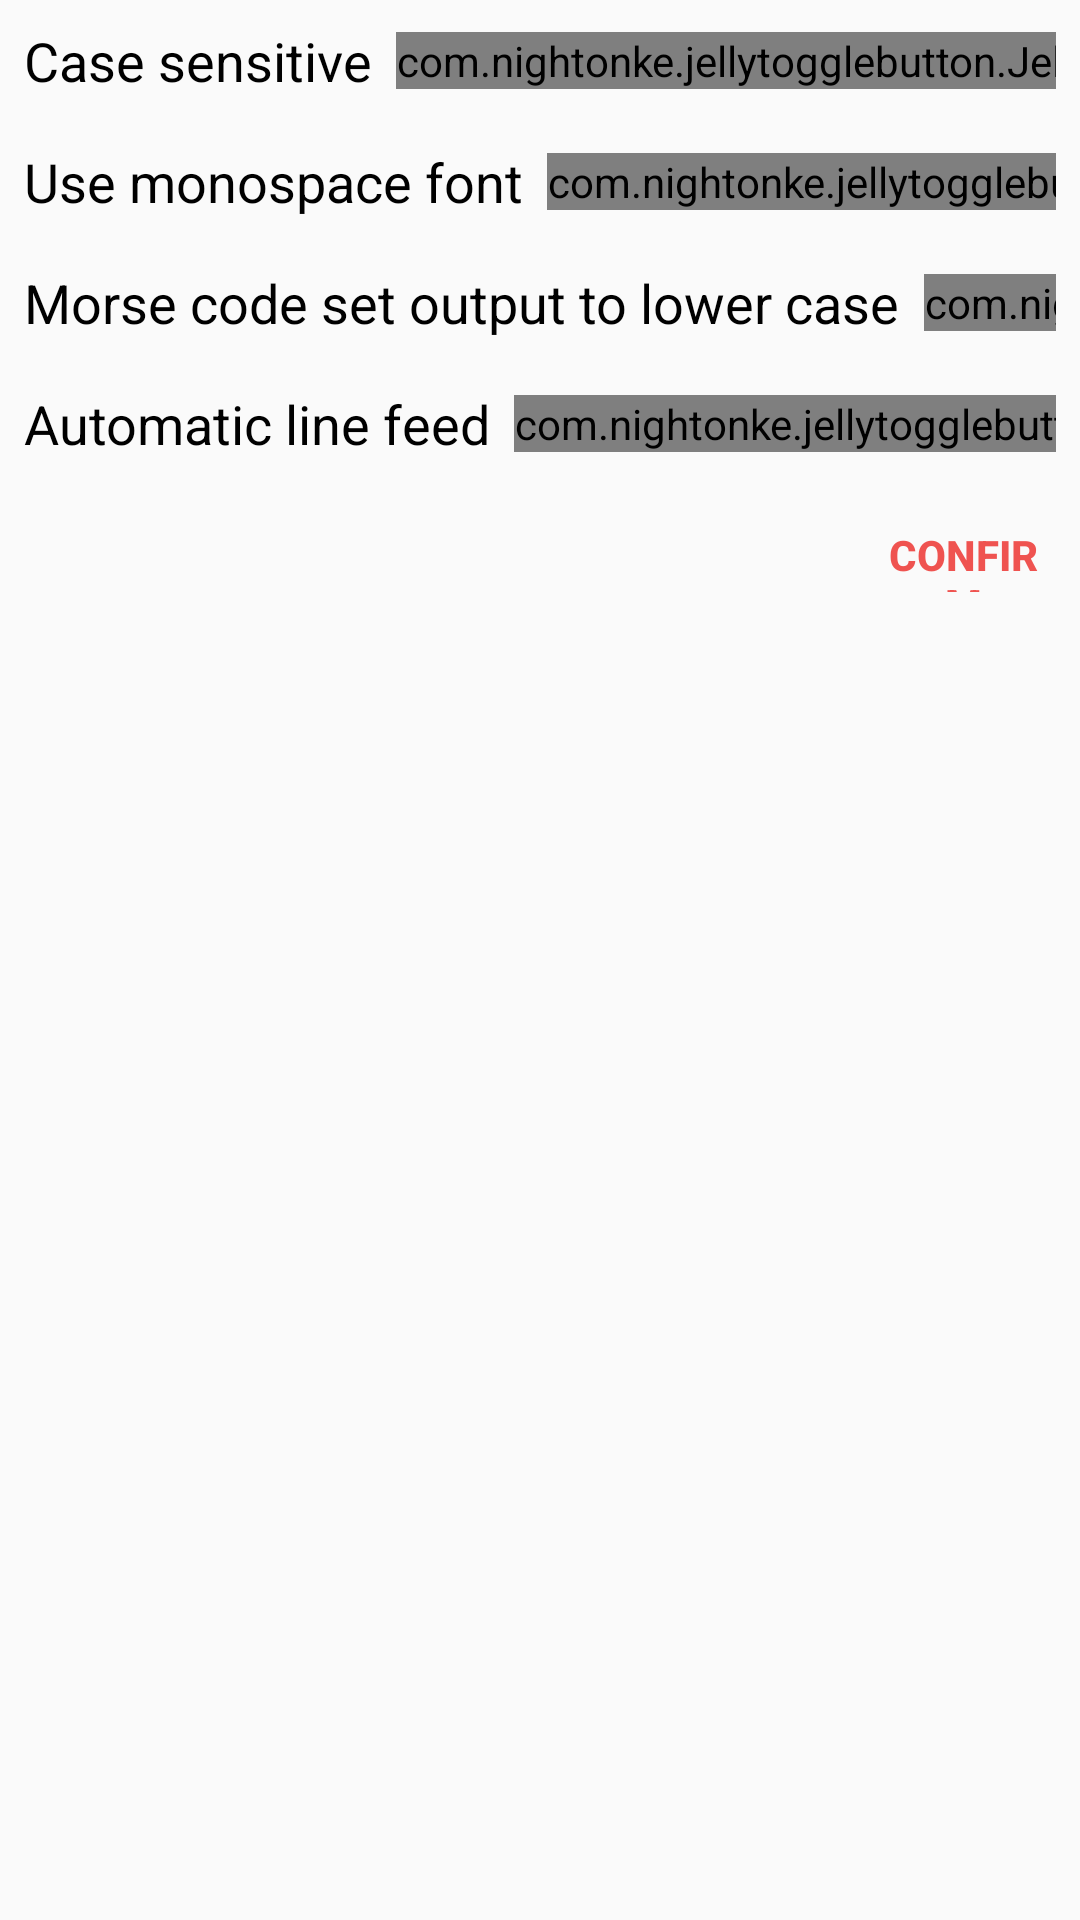

Write the Android layout XML for this screen, with the resource values it uses.
<!-- AndroidManifest.xml: application theme AppTheme -->
<!-- res/layout/settings_layout.xml -->
<?xml version="1.0" encoding="utf-8"?>
<androidx.constraintlayout.widget.ConstraintLayout
    xmlns:android="http://schemas.android.com/apk/res/android"
    xmlns:app="http://schemas.android.com/apk/res-auto"
    xmlns:tools="http://schemas.android.com/tools"
    android:layout_width="match_parent"
    android:layout_height="match_parent">

    <LinearLayout
        android:id="@+id/settingsItem0"
        android:layout_width="match_parent"
        android:layout_height="wrap_content"
        android:layout_marginTop="8dp"
        android:layout_marginStart="8dp"
        android:layout_marginEnd="8dp"
        android:orientation="horizontal"
        app:layout_constraintEnd_toEndOf="parent"
        app:layout_constraintStart_toStartOf="parent"
        app:layout_constraintTop_toTopOf="parent">
        <TextView
            android:id="@+id/textView5"
            android:layout_width="wrap_content"
            android:layout_height="wrap_content"
            android:layout_gravity="start|center"
            android:text="@string/uppercase_sensitive"
            android:textAppearance="@style/MyRegular"/>
        <TextView
            android:id="@+id/white1"
            android:layout_width="0dp"
            android:layout_height="wrap_content"
            android:layout_weight="1"
            android:layout_marginStart="8dp"/>
        <com.nightonke.jellytogglebutton.JellyToggleButton
            android:id="@+id/capsToggle"
            android:layout_width="wrap_content"
            android:layout_height="wrap_content"
            android:layout_marginEnd="8dp"
            app:jtbThumbRadius="12dp"
            android:layout_gravity="end|center"
            android:textSize="16sp"
            app:jtbDraggable="true"
            app:jtbDuration="500"
            app:jtbEaseType="ease_out_quad"
            app:jtbJelly="lazy_tremble_tail_fatty"
            app:jtbLeftBackgroundColor="#eeeeee"
            app:jtbLeftThumbColor="#d5d5d5"
            app:jtbRightBackgroundColor="#ef9a9a"
            app:jtbRightThumbColor="@color/colorAccent"
            />
    </LinearLayout>
    <LinearLayout
        android:id="@+id/settingsItem1"
        android:layout_width="match_parent"
        android:layout_height="wrap_content"
        android:layout_marginTop="16dp"
        android:layout_marginStart="8dp"
        android:layout_marginEnd="8dp"
        android:orientation="horizontal"
        app:layout_constraintEnd_toEndOf="parent"
        app:layout_constraintHorizontal_bias="0.0"
        app:layout_constraintStart_toStartOf="parent"
        app:layout_constraintTop_toBottomOf="@+id/settingsItem0">
        <TextView
            android:id="@+id/textView6"
            android:layout_width="wrap_content"
            android:layout_height="wrap_content"
            android:layout_gravity="start|center"
            android:text="@string/set_monospace"
            android:textAppearance="@style/MyRegular"/>
        <TextView
            android:id="@+id/white2"
            android:layout_width="0dp"
            android:layout_height="wrap_content"
            android:layout_weight="1"
            android:layout_marginStart="8dp"/>
        <com.nightonke.jellytogglebutton.JellyToggleButton
            android:id="@+id/monospaceToggle"
            android:layout_width="wrap_content"
            android:layout_height="wrap_content"
            android:layout_marginEnd="8dp"
            android:layout_gravity="end|center"
            android:textSize="16sp"
            app:jtbDraggable="true"
            app:jtbDuration="500"
            app:jtbEaseType="ease_out_quad"
            app:jtbJelly="lazy_tremble_tail_fatty"
            app:jtbLeftBackgroundColor="#eeeeee"
            app:jtbLeftThumbColor="#d5d5d5"
            app:jtbRightBackgroundColor="#ef9a9a"
            app:jtbRightThumbColor="@color/colorAccent"
            app:jtbThumbRadius="12dp"
            />
    </LinearLayout>
    <LinearLayout
        android:id="@+id/settingsItem2"
        android:layout_width="match_parent"
        android:layout_height="wrap_content"
        android:layout_marginTop="16dp"
        android:layout_marginStart="8dp"
        android:layout_marginEnd="8dp"
        android:orientation="horizontal"
        app:layout_constraintEnd_toEndOf="parent"
        app:layout_constraintHorizontal_bias="0.0"
        app:layout_constraintStart_toStartOf="parent"
        app:layout_constraintTop_toBottomOf="@+id/settingsItem1">
        <TextView
            android:id="@+id/textView7"
            android:layout_width="wrap_content"
            android:layout_height="wrap_content"
            android:layout_gravity="start|center"
            android:text="@string/morse_lower"
            android:textAppearance="@style/MyRegular"/>
        <TextView
            android:id="@+id/white3"
            android:layout_width="0dp"
            android:layout_height="wrap_content"
            android:layout_weight="1"
            android:layout_marginStart="8dp"/>
        <com.nightonke.jellytogglebutton.JellyToggleButton
            android:id="@+id/morseLowerToggle"
            android:layout_width="wrap_content"
            android:layout_height="wrap_content"
            android:layout_marginEnd="8dp"
            android:layout_gravity="end|center"
            android:textSize="16sp"
            app:jtbDraggable="true"
            app:jtbDuration="500"
            app:jtbEaseType="ease_out_quad"
            app:jtbJelly="lazy_tremble_tail_fatty"
            app:jtbLeftBackgroundColor="#eeeeee"
            app:jtbLeftThumbColor="#d5d5d5"
            app:jtbRightBackgroundColor="#ef9a9a"
            app:jtbRightThumbColor="@color/colorAccent"
            app:jtbThumbRadius="12dp"
            />
    </LinearLayout>
    <LinearLayout
        android:id="@+id/settingsItem3"
        android:layout_width="match_parent"
        android:layout_height="wrap_content"
        android:layout_marginTop="16dp"
        android:layout_marginStart="8dp"
        android:layout_marginEnd="8dp"
        android:orientation="horizontal"
        app:layout_constraintEnd_toEndOf="parent"
        app:layout_constraintHorizontal_bias="0.0"
        app:layout_constraintStart_toStartOf="parent"
        app:layout_constraintTop_toBottomOf="@+id/settingsItem2">
        <TextView
            android:id="@+id/textView8"
            android:layout_width="wrap_content"
            android:layout_height="wrap_content"
            android:layout_gravity="start|center"
            android:text="@string/multi_line"
            android:textAppearance="@style/MyRegular"/>
        <TextView
            android:id="@+id/white4"
            android:layout_width="0dp"
            android:layout_height="wrap_content"
            android:layout_weight="1"
            android:layout_marginStart="8dp"/>
        <com.nightonke.jellytogglebutton.JellyToggleButton
            android:id="@+id/multiLineToggle"
            android:layout_width="wrap_content"
            android:layout_height="wrap_content"
            android:layout_marginEnd="8dp"
            android:layout_gravity="end|center"
            android:textSize="16sp"
            app:jtbDraggable="true"
            app:jtbDuration="500"
            app:jtbEaseType="ease_out_quad"
            app:jtbJelly="lazy_tremble_tail_fatty"
            app:jtbLeftBackgroundColor="#eeeeee"
            app:jtbLeftThumbColor="#d5d5d5"
            app:jtbRightBackgroundColor="#ef9a9a"
            app:jtbRightThumbColor="@color/colorAccent"
            app:jtbThumbRadius="12dp"
            />
    </LinearLayout>
    <Button
        android:id="@+id/settingsConfirm"
        style="@android:style/Widget.Material.Light.Button.Borderless.Colored"
        android:textStyle="bold"
        android:layout_width="78dp"
        android:layout_height="42dp"
        android:layout_marginTop="12dp"
        android:text="@string/confirm"
        app:layout_constraintEnd_toEndOf="parent"
        app:layout_constraintTop_toBottomOf="@+id/settingsItem3"/>

</androidx.constraintlayout.widget.ConstraintLayout>
<!-- resources referenced by this layout -->
<resources>
  <color name="colorAccent">#ef5350</color>
  <string name="confirm">Confirm</string>
  <string name="morse_lower">Morse code set output to lower case</string>
  <string name="multi_line">Automatic line feed</string>
  <string name="set_monospace">Use monospace font</string>
  <string name="uppercase_sensitive">Case sensitive</string>
  <style name="MyRegular">
          <item name="android:textStyle">normal</item>
          <item name="android:textSize">18sp</item>
          <item name="android:typeface">sans</item>
          <item name="android:fontFamily">sans-serif</item>
      </style>
  <style name="AppTheme" parent="Theme.AppCompat.Light.DarkActionBar">
          
          <item name="colorPrimary">@color/colorPrimary</item>
          <item name="colorPrimaryDark">@color/colorPrimaryDark</item>
          <item name="colorAccent">@color/colorAccent</item>
      </style>
  <color name="colorPrimary">#03a9f4</color>
  <color name="colorPrimaryDark">#007ac1</color>
</resources>
